Run: headless pygame with SDL's dummy video driver; simulated clock (each Clock.tick advances the game by its frame time, no real sleeping); random seed 0; keys injected as events and as key.get_pressed() state; mouse plan: one left click at the window centre at the start of phase 2, then a move to the lower-right quarter at the start of phase 3.
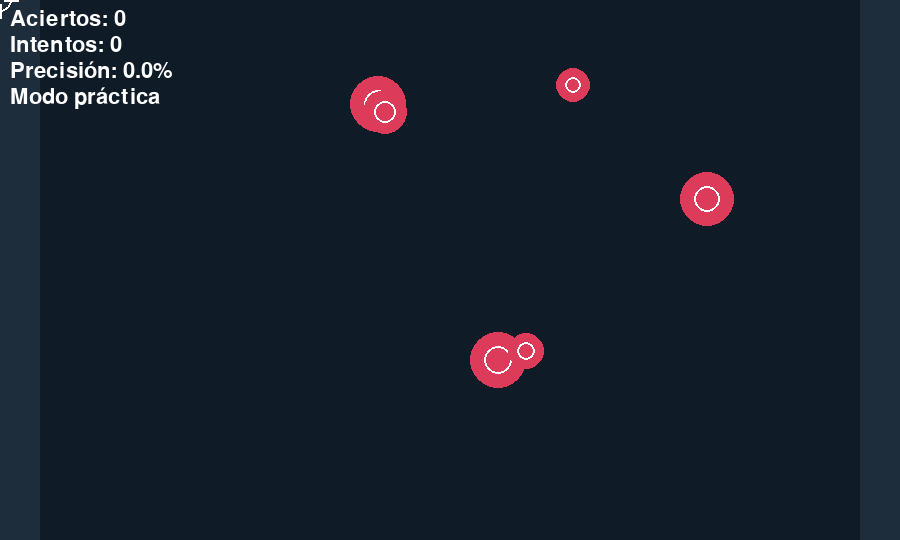
Frame 1 of 4 · flips 1–60 · no input
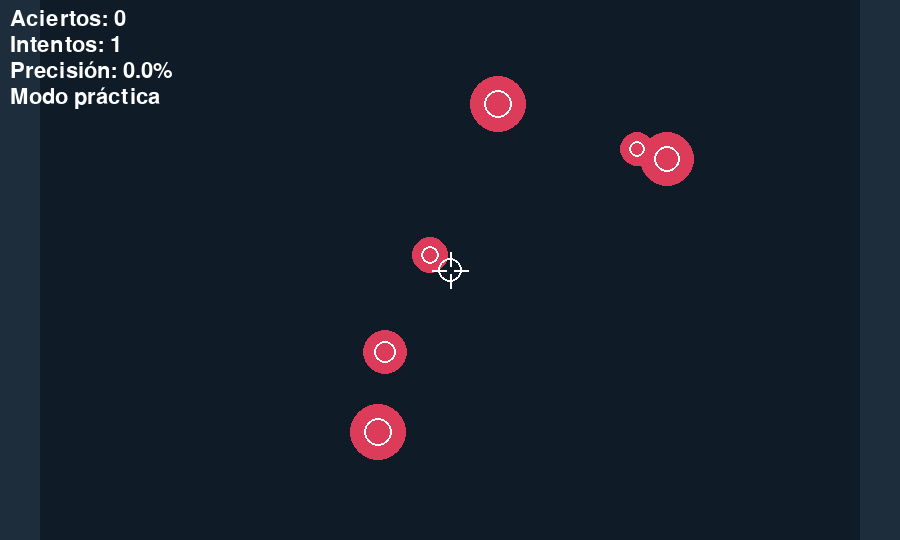
Frame 2 of 4 · flips 61–180 · clicked the window centre · tapped SPACE, RETURN · held RIGHT (→), D
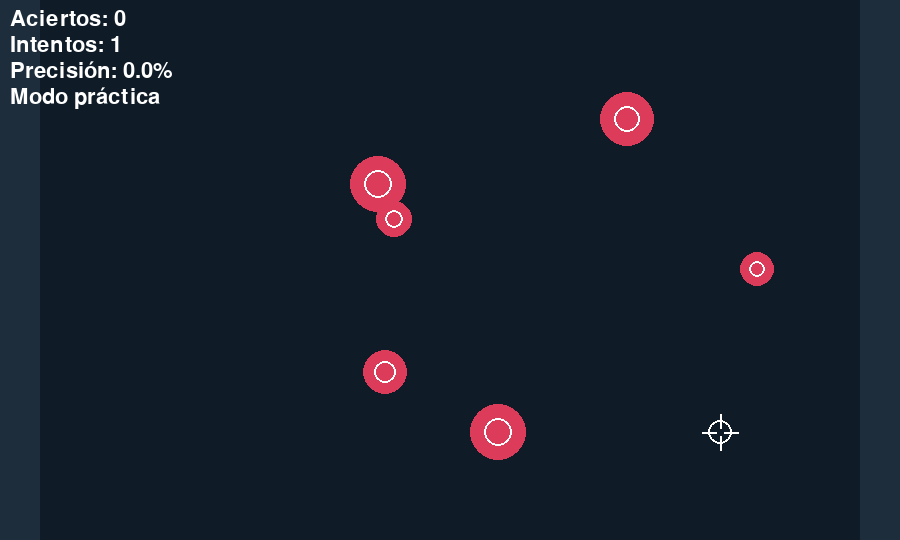
Frame 3 of 4 · flips 181–300 · moved the mouse to the lower-right quarter · held DOWN (↓), S
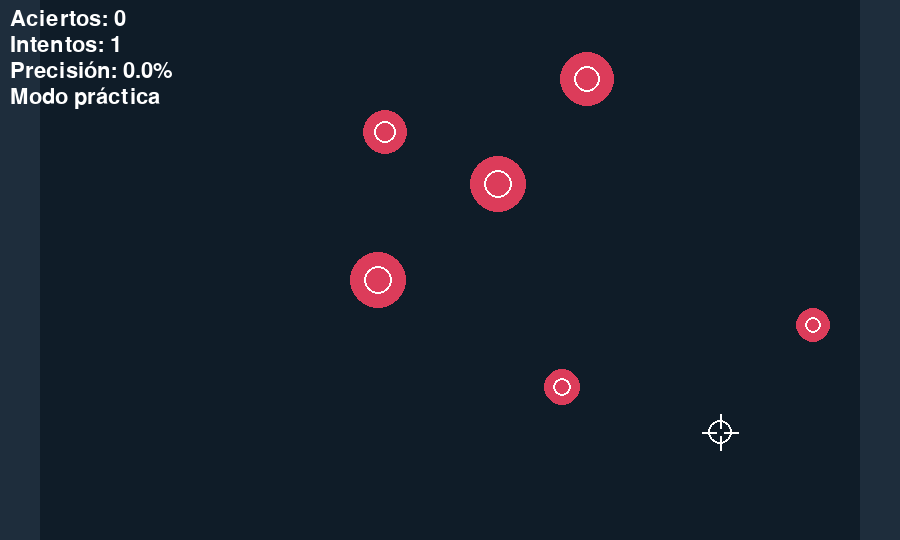
Frame 4 of 4 · flips 301–420 · held LEFT (←), A, UP (↑), W

The pygame program that drew these frames:

import pygame
import random
pygame.init()

ANCHO, ALTO = 900, 540
pantalla = pygame.display.set_mode((ANCHO, ALTO))
pygame.display.set_caption("Tiro al blanco")
clock = pygame.time.Clock()

fuente = pygame.font.Font(None, 32)
grande = pygame.font.Font(None, 64)
pygame.mouse.set_visible(False)

# Cooldown visual
cooldown_timer = 0
COOLDOWN_MS = 150

class Diana:
    def __init__(self, tipo="horizontal"):
        self.radio = random.randint(16, 28)
        self.valor = 2 if self.radio < 20 else 1
        self.x = random.randint(self.radio + 40, ANCHO - self.radio - 40)
        self.y = random.randint(100, ALTO - 100)
        self.vel = random.choice([3, 4, 5])
        self.dir = random.choice([-1, 1])
        self.tipo = tipo
        self.color = (220, 60, 90)

    def update(self):
        if self.tipo == "horizontal":
            self.x += self.dir * self.vel
            if self.x - self.radio <= 40 or self.x + self.radio >= ANCHO - 40:
                self.dir *= -1
        elif self.tipo == "vertical":
            self.y += self.dir * self.vel
            if self.y - self.radio <= 40 or self.y + self.radio >= ALTO - 40:
                self.dir *= -1
        elif self.tipo == "diagonal":
            self.x += self.dir * self.vel
            self.y += self.dir * self.vel
            if self.x - self.radio <= 40 or self.x + self.radio >= ANCHO - 40:
                self.dir *= -1
            if self.y - self.radio <= 40 or self.y + self.radio >= ALTO - 40:
                self.dir *= -1

    def draw(self, surf):
        pygame.draw.circle(surf, self.color, (self.x, self.y), self.radio)
        pygame.draw.circle(surf, (255, 255, 255), (self.x, self.y), max(4, self.radio//2), width=2)

    def colisiona(self, pos):
        mx, my = pos
        dx = mx - self.x
        dy = my - self.y
        return dx*dx + dy*dy <= self.radio*self.radio

# Crear dianas mixtas
tipos = ["horizontal", "vertical", "diagonal"]
dianas = [Diana(random.choice(tipos)) for _ in range(6)]

# Stats
aciertos = 0
intentos = 0
modo_practica = True  # ← cambiar a False para modo con tiempo
tiempo_ms = 40_000
inicio_ms = pygame.time.get_ticks()

running = True
while running:
    dt = clock.tick(60)
    ahora = pygame.time.get_ticks()
    cooldown_timer = max(0, cooldown_timer - dt)

    for e in pygame.event.get():
        if e.type == pygame.QUIT or (e.type == pygame.KEYDOWN and e.key == pygame.K_ESCAPE):
            running = False
        elif e.type == pygame.MOUSEBUTTONDOWN and e.button == 1:
            intentos += 1
            pos = pygame.mouse.get_pos()
            cooldown_timer = COOLDOWN_MS
            for i, d in enumerate(dianas):
                if d.colisiona(pos):
                    aciertos += d.valor
                    dianas[i] = Diana(random.choice(tipos))
                    break

    restante = max(0, tiempo_ms - (ahora - inicio_ms))
    if not modo_practica and restante == 0:
        acc = (aciertos / intentos * 100) if intentos > 0 else 0.0
        pantalla.fill((20, 20, 20))
        fin = grande.render("¡Tiempo!", True, (255, 220, 60))
        res = fuente.render(f"Aciertos: {aciertos} Intentos: {intentos} Precisión: {acc:.1f}%", True, (255, 255, 255))
        pantalla.blit(fin, fin.get_rect(center=(ANCHO//2, ALTO//2 - 24)))
        pantalla.blit(res, res.get_rect(center=(ANCHO//2, ALTO//2 + 24)))
        pygame.display.flip()
        pygame.time.delay(2000)
        running = False
        continue

    for d in dianas:
        d.update()

    pantalla.fill((15, 28, 40))
    pygame.draw.rect(pantalla, (30, 45, 60), (0, 0, 40, ALTO))
    pygame.draw.rect(pantalla, (30, 45, 60), (ANCHO-40, 0, 40, ALTO))
    for d in dianas:
        d.draw(pantalla)

    acc = (aciertos / intentos * 100) if intentos > 0 else 0.0
    seg = restante // 1000
    hud1 = fuente.render(f"Aciertos: {aciertos}", True, (255, 255, 255))
    hud2 = fuente.render(f"Intentos: {intentos}", True, (255, 255, 255))
    hud3 = fuente.render(f"Precisión: {acc:.1f}%", True, (255, 255, 255))
    hud4 = fuente.render(f"Tiempo: {seg:02d}s", True, (255, 255, 255)) if not modo_practica else fuente.render("Modo práctica", True, (255, 255, 255))
    pantalla.blit(hud1, (10, 8))
    pantalla.blit(hud2, (10, 34))
    pantalla.blit(hud3, (10, 60))
    pantalla.blit(hud4, (10, 86))

    mx, my = pygame.mouse.get_pos()
    pygame.draw.circle(pantalla, (255, 255, 255), (mx, my), 12, width=2)
    pygame.draw.line(pantalla, (255, 255, 255), (mx-18, my), (mx-4, my), width=2)
    pygame.draw.line(pantalla, (255, 255, 255), (mx+4, my), (mx+18, my), width=2)
    pygame.draw.line(pantalla, (255, 255, 255), (mx, my-18), (mx, my-4), width=2)
    pygame.draw.line(pantalla, (255, 255, 255), (mx, my+4), (mx, my+18), width=2)

    if cooldown_timer > 0:
        pygame.draw.circle(pantalla, (255, 0, 0), (mx, my), 20, width=2)

    pygame.display.flip()

pygame.quit()
